Image classification data set "ada_project_2023" (Jmat0/ada_project_2023 on GitHub). Class labels (20): Audemars Piguet, Blancpain, Breguet, Breitling, Bulgari, Cartier, Certina, Chopard, Girard-Perregaux, Hublot, IWC, Jaeger-LeCoultre, Montblanc, Omega, Panerai, Patek Philippe, Rolex, TAG Heuer, Tissot, Zenith.

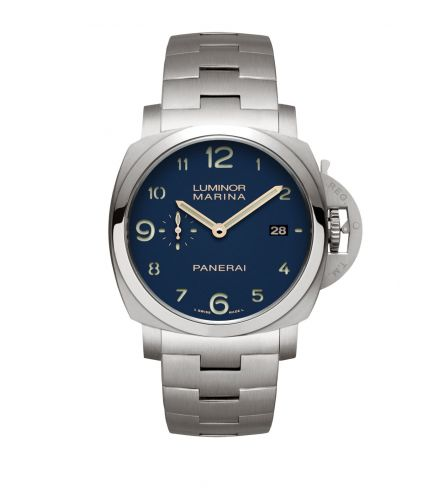
Label: Panerai

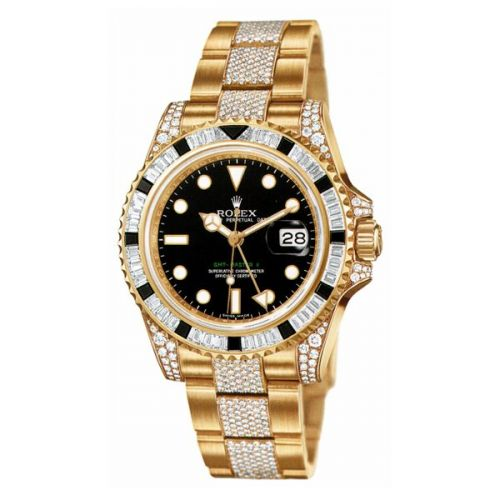
Label: Rolex

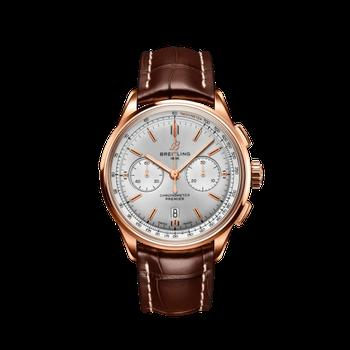
Label: Breitling

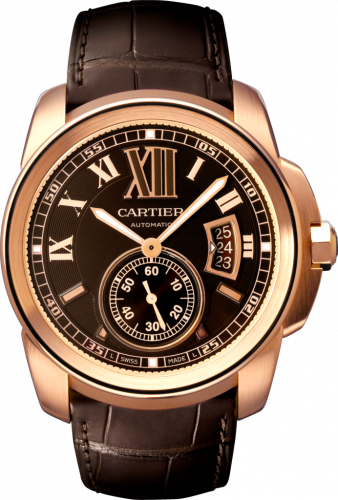
Label: Cartier

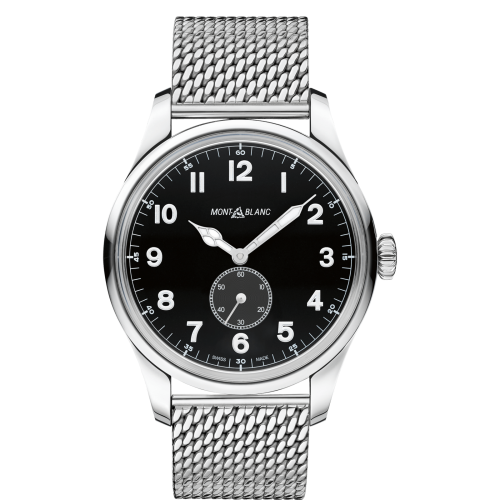
Label: Montblanc

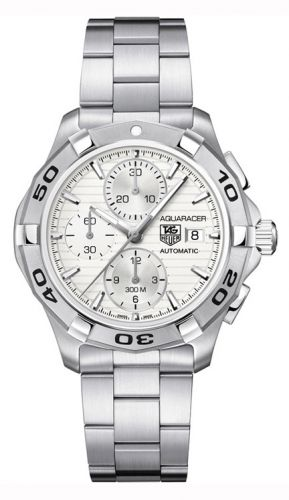
Label: TAG Heuer
